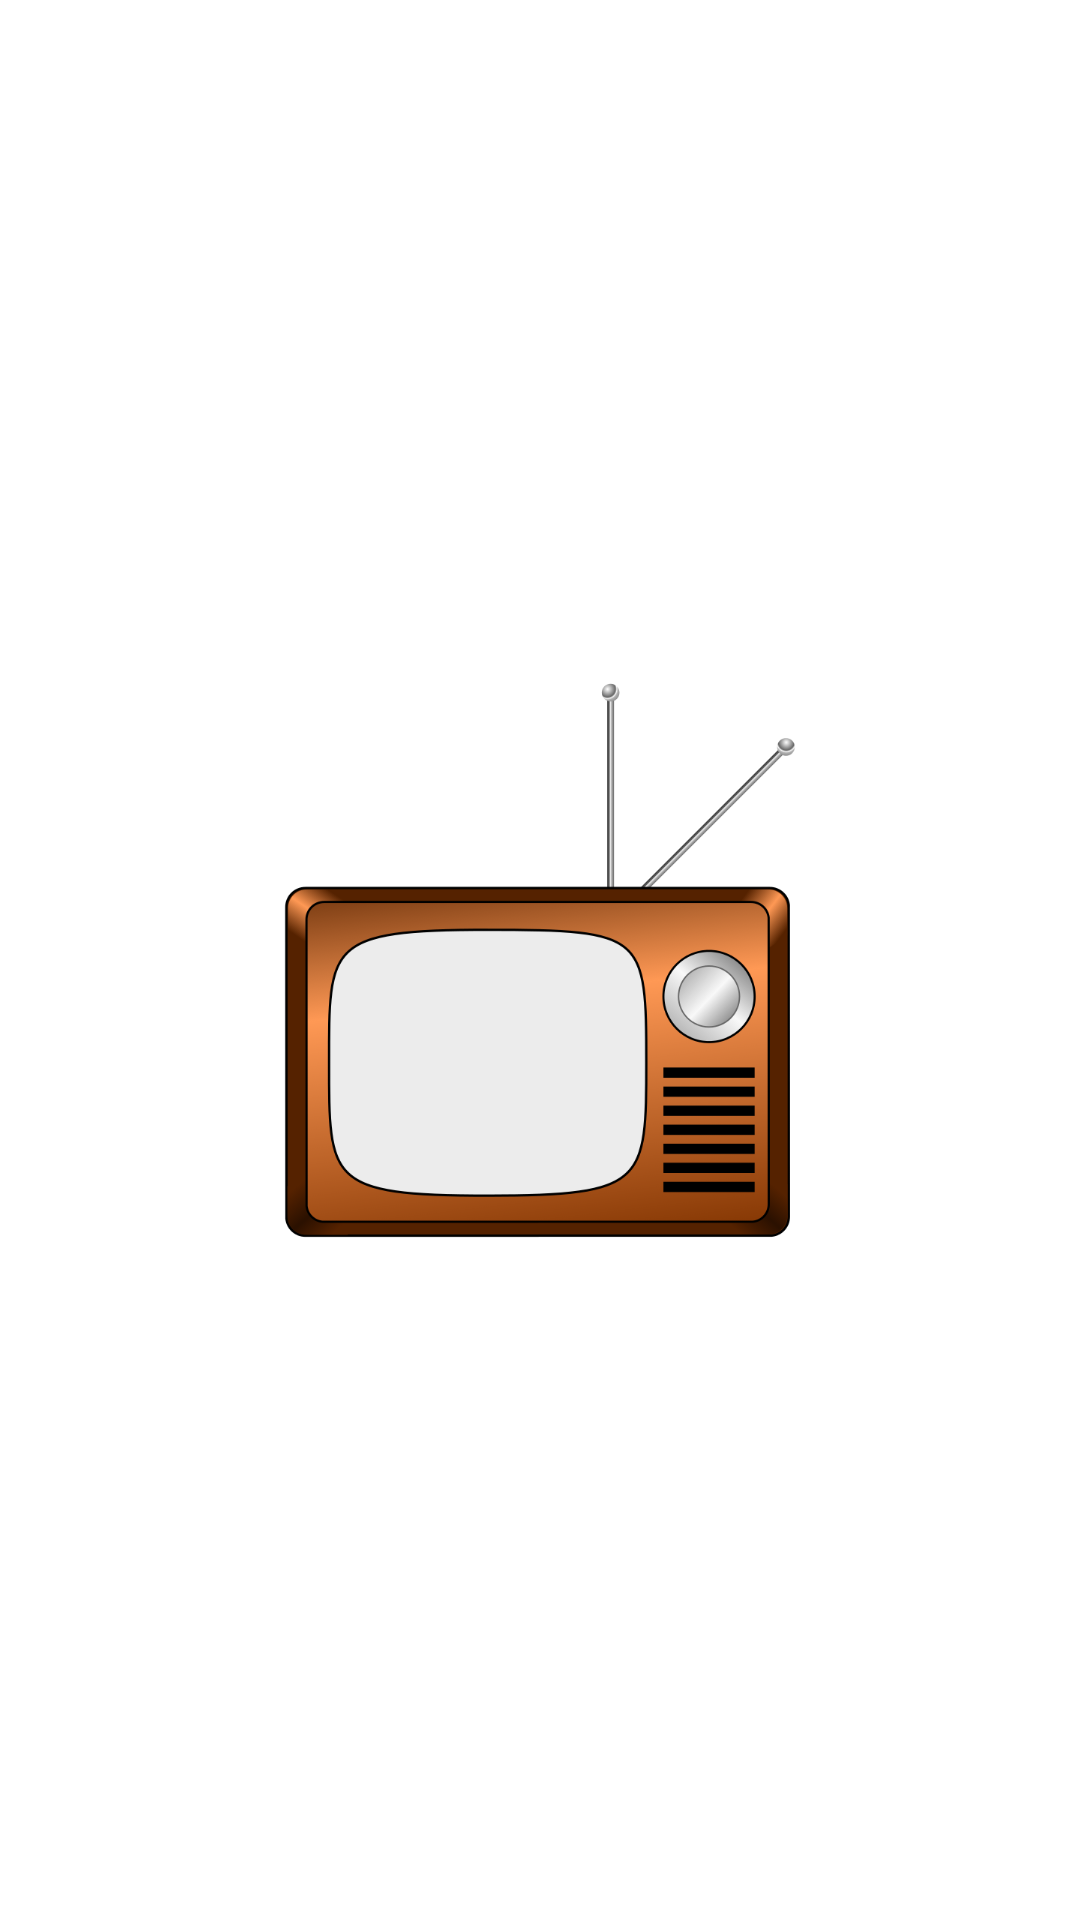

Reconstruct the res/layout file that produces this screen, plus the resources it refers to.
<!-- AndroidManifest.xml: application theme Theme.JetpackPro1 -->
<!-- res/layout/activity_splash_screen.xml -->
<androidx.constraintlayout.widget.ConstraintLayout xmlns:android="http://schemas.android.com/apk/res/android"
    xmlns:app="http://schemas.android.com/apk/res-auto"
    xmlns:tools="http://schemas.android.com/tools"
    android:layout_width="match_parent"
    android:layout_height="match_parent"
    android:background="#fff"
    tools:context=".ui.splash.SplashScreen">

    <ImageView
        android:id="@+id/SplashScreenImage"
        android:layout_width="300dp"
        android:layout_height="200dp"
        android:src="@drawable/splash"
        app:layout_constraintBottom_toBottomOf="parent"
        app:layout_constraintLeft_toLeftOf="parent"
        app:layout_constraintRight_toRightOf="parent"
        app:layout_constraintTop_toTopOf="parent"
        android:contentDescription="@string/content_desc" />
</androidx.constraintlayout.widget.ConstraintLayout>
<!-- resources referenced by this layout -->
<resources>
  <!-- drawable splash: png bitmap (drawable-v24, 53031 bytes) -->
  <string name="content_desc">this is containing description</string>
  <style name="Theme.JetpackPro1" parent="Theme.MaterialComponents.DayNight.DarkActionBar">
          
          <item name="colorPrimary">@color/purple_500</item>
          <item name="colorPrimaryVariant">@color/purple_700</item>
          <item name="colorOnPrimary">@color/beige3</item>
          
          <item name="colorSecondary">@color/teal_200</item>
          <item name="colorSecondaryVariant">@color/teal_700</item>
          <item name="colorOnSecondary">@color/black</item>
          
          <item name="android:statusBarColor" tools:targetApi="l">?attr/colorPrimaryVariant</item>
          
      </style>
  <color name="purple_500">#C19770</color>
  <color name="purple_700">#A67A5B</color>
  <color name="beige3">#D5B895</color>
  <color name="teal_200">#FF03DAC5</color>
  <color name="teal_700">#FF018786</color>
  <color name="black">#FF000000</color>
</resources>
